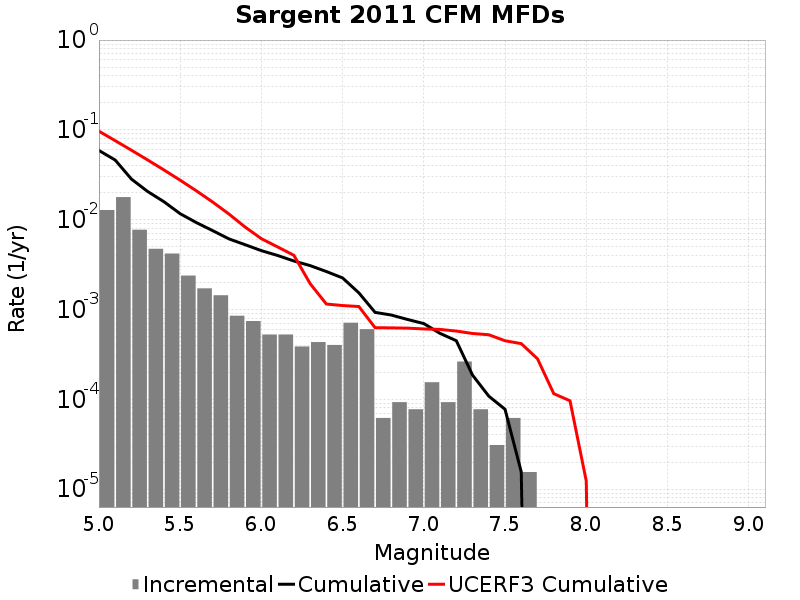

The data file committed next to this chart (first rows):
Magnitude, Incremental Rate, Cumulative Rate, UCERF3 Cumulative Rate
5.05, 0.0128, 0.05895, 0.09664
5.15, 0.01783, 0.04614, 0.07585
5.25, 0.007724, 0.02831, 0.05934
5.35, 0.004737, 0.02059, 0.04622
5.45, 0.004195, 0.01585, 0.0358
5.55, 0.002384, 0.01166, 0.02752
5.65, 0.001718, 0.009272, 0.02094
5.75, 0.00144, 0.007554, 0.01572
5.85, 8.513835E-4, 0.006114, 0.01157
5.95, 7.430256E-4, 0.005263, 0.008275
6.05, 5.2630977E-4, 0.00452, 0.00614
6.15, 5.2630977E-4, 0.003994, 0.004972
6.25, 3.869925E-4, 0.003467, 0.004013
6.35, 4.334316E-4, 0.00308, 0.001942
6.45, 4.024722E-4, 0.002647, 0.00115
6.55, 7.120662E-4, 0.002245, 0.001106
6.65, 6.037083E-4, 0.001532, 0.001079
6.75, 6.19188E-5, 9.28782E-4, 6.272276E-4
6.85, 9.28782E-5, 8.668632E-4, 6.2402204E-4
6.95, 7.73985E-5, 7.73985E-4, 6.197937E-4
7.05, 1.54797E-4, 6.965865E-4, 6.073835E-4
7.15, 9.28782E-5, 5.417895E-4, 5.9979426E-4
7.25, 2.6315489E-4, 4.489113E-4, 5.748675E-4
7.35, 7.73985E-5, 1.857564E-4, 5.4041087E-4
7.45, 3.09594E-5, 1.083579E-4, 5.231781E-4
7.55, 6.19188E-5, 7.73985E-5, 4.486123E-4
7.65, 1.54797E-5, 1.54797E-5, 4.16545E-4
7.75, 0.0, 0.0, 2.822034E-4
7.85, 0.0, 0.0, 1.15503564E-4
7.95, 0.0, 0.0, 9.621757E-5
8.05, 0.0, 0.0, 1.2304817E-5
8.15, 0.0, 0.0, 0.0
8.25, 0.0, 0.0, 0.0
8.35, 0.0, 0.0, 0.0
8.45, 0.0, 0.0, 0.0
8.55, 0.0, 0.0, 0.0
8.65, 0.0, 0.0, 0.0
8.75, 0.0, 0.0, 0.0
8.85, 0.0, 0.0, 0.0
8.95, 0.0, 0.0, 0.0
9.05, 0.0, 0.0, 0.0
